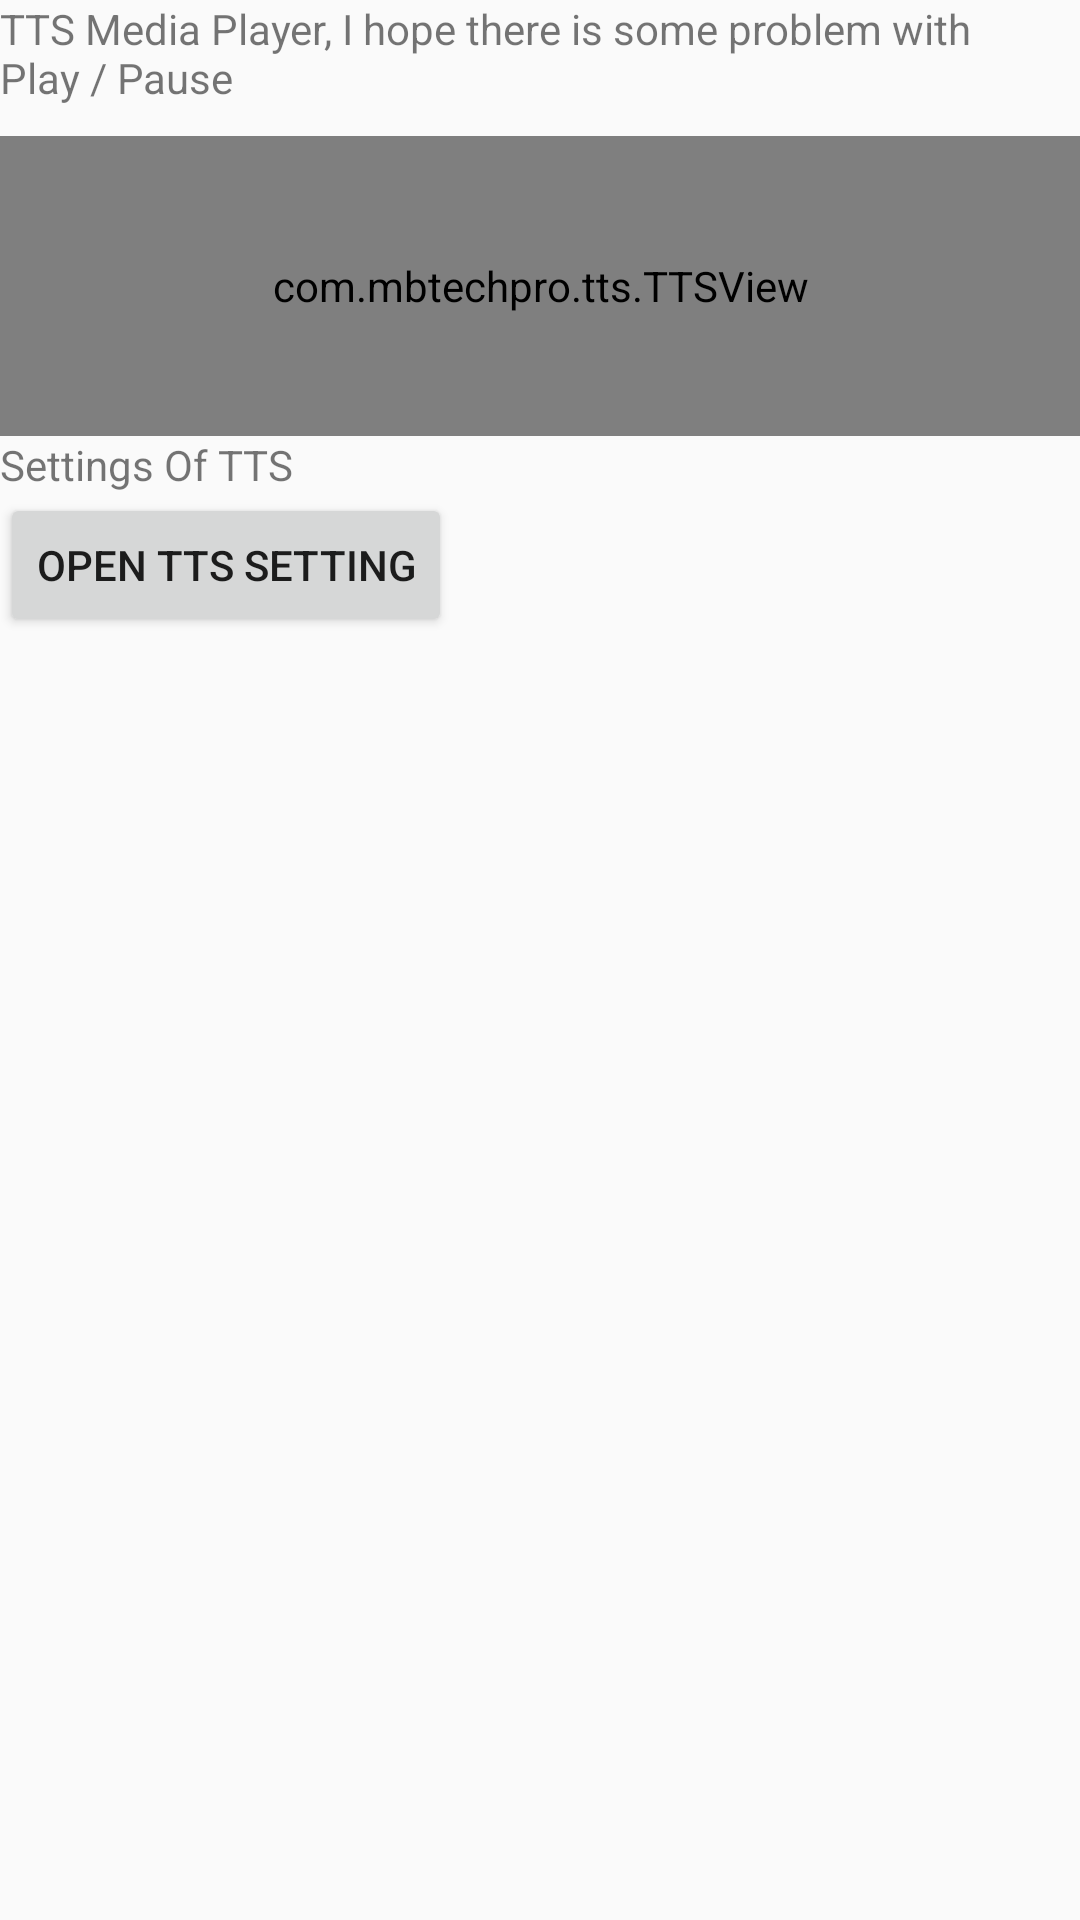

Here is an Android app screen rendered from its layout file. Give the layout XML and the strings, colors and styles it references.
<!-- AndroidManifest.xml: application theme AppTheme -->
<!-- res/layout/activity_main.xml -->
<?xml version="1.0" encoding="utf-8"?>
<LinearLayout xmlns:android="http://schemas.android.com/apk/res/android"
    android:layout_width="match_parent"
    android:layout_height="match_parent"
    android:orientation="vertical">

    <TextView
        android:layout_width="wrap_content"
        android:layout_height="wrap_content"
        android:text="TTS Media Player, I hope there is some problem with Play / Pause"
        android:layout_marginBottom="10dp"/>
    <com.mbtechpro.tts.TTSView
        android:id="@+id/ttsView"
        android:layout_width="match_parent"
        android:layout_height="100dp"
         />

    <TextView
        android:layout_width="wrap_content"
        android:layout_height="wrap_content"
        android:text="Settings Of TTS"/>
    <Button
        android:id="@+id/openTTSSettingBtn"
        android:layout_width="wrap_content"
        android:layout_height="wrap_content"
        android:text="Open TTS Setting"
        />

</LinearLayout>
<!-- resources referenced by this layout -->
<resources>
  <style name="AppTheme" parent="Theme.AppCompat.Light.NoActionBar">
          
          <item name="colorPrimary">@color/colorPrimary</item>
          <item name="colorPrimaryDark">@color/colorPrimaryDark</item>
          <item name="colorAccent">@color/colorAccent</item>
      </style>
  <color name="colorPrimary">#3F51B5</color>
  <color name="colorPrimaryDark">#303F9F</color>
  <color name="colorAccent">#FF4081</color>
</resources>
